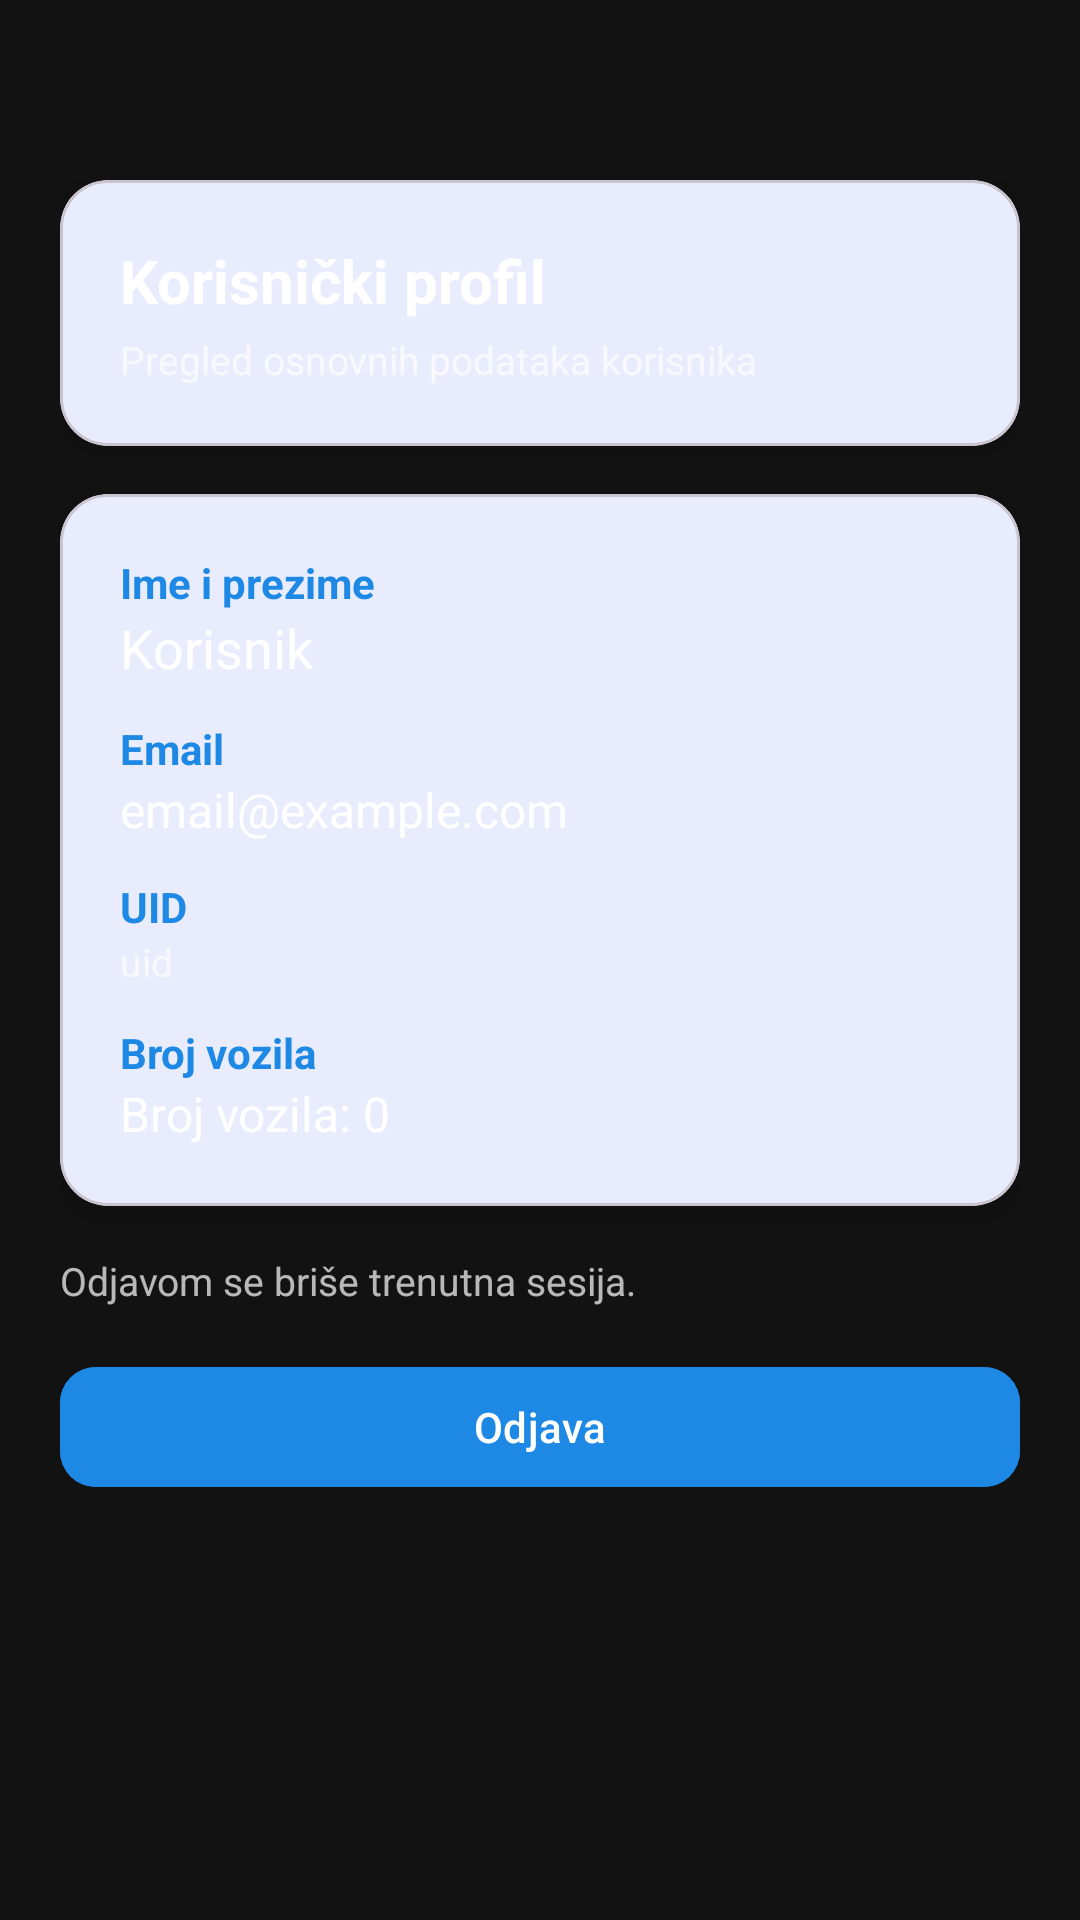

Here is an Android app screen rendered from its layout file. Give the layout XML and the strings, colors and styles it references.
<!-- AndroidManifest.xml: application theme Theme.GaragePlus -->
<!-- res/layout/activity_profile.xml -->
<?xml version="1.0" encoding="utf-8"?>
<ScrollView xmlns:android="http://schemas.android.com/apk/res/android"
    xmlns:app="http://schemas.android.com/apk/res-auto"
    android:layout_width="match_parent"
    android:layout_height="match_parent"
    android:background="@color/background">

    <LinearLayout
        android:layout_width="match_parent"
        android:layout_height="wrap_content"
        android:layout_marginTop="40dp"
        android:orientation="vertical"
        android:padding="20dp">

        <com.google.android.material.card.MaterialCardView
            android:layout_width="match_parent"
            android:layout_height="wrap_content"
            android:layout_marginBottom="16dp"
            app:cardCornerRadius="16dp"
            app:cardElevation="4dp">

            <LinearLayout
                android:layout_width="match_parent"
                android:layout_height="wrap_content"
                android:orientation="vertical"
                android:padding="20dp">

                <TextView
                    android:layout_width="wrap_content"
                    android:layout_height="wrap_content"
                    android:text="Korisnički profil"
                    android:textColor="@color/text_primary"
                    android:textSize="20sp"
                    android:textStyle="bold" />

                <TextView
                    android:layout_width="wrap_content"
                    android:layout_height="wrap_content"
                    android:layout_marginTop="4dp"
                    android:text="Pregled osnovnih podataka korisnika"
                    android:textColor="@color/text_secondary"
                    android:textSize="13sp" />
            </LinearLayout>
        </com.google.android.material.card.MaterialCardView>

        <com.google.android.material.card.MaterialCardView
            android:layout_width="match_parent"
            android:layout_height="wrap_content"
            android:layout_marginBottom="16dp"
            app:cardCornerRadius="16dp"
            app:cardElevation="4dp">

            <LinearLayout
                android:layout_width="match_parent"
                android:layout_height="wrap_content"
                android:orientation="vertical"
                android:padding="20dp">

                <TextView
                    android:layout_width="wrap_content"
                    android:layout_height="wrap_content"
                    android:text="Ime i prezime"
                    android:textColor="@color/primary"
                    android:textStyle="bold" />

                <TextView
                    android:id="@+id/tvName"
                    android:layout_width="wrap_content"
                    android:layout_height="wrap_content"
                    android:layout_marginBottom="12dp"
                    android:text="Korisnik"
                    android:textColor="@color/text_primary"
                    android:textSize="18sp" />

                <TextView
                    android:layout_width="wrap_content"
                    android:layout_height="wrap_content"
                    android:text="Email"
                    android:textColor="@color/primary"
                    android:textStyle="bold" />

                <TextView
                    android:id="@+id/tvEmail"
                    android:layout_width="wrap_content"
                    android:layout_height="wrap_content"
                    android:layout_marginBottom="12dp"
                    android:text="email@example.com"
                    android:textColor="@color/text_primary"
                    android:textSize="16sp" />

                <TextView
                    android:layout_width="wrap_content"
                    android:layout_height="wrap_content"
                    android:text="UID"
                    android:textColor="@color/primary"
                    android:textStyle="bold" />

                <TextView
                    android:id="@+id/tvUid"
                    android:layout_width="match_parent"
                    android:layout_height="wrap_content"
                    android:layout_marginBottom="12dp"
                    android:text="uid"
                    android:textColor="@color/text_secondary"
                    android:textSize="13sp" />

                <TextView
                    android:layout_width="wrap_content"
                    android:layout_height="wrap_content"
                    android:text="Broj vozila"
                    android:textColor="@color/primary"
                    android:textStyle="bold" />

                <TextView
                    android:id="@+id/tvVehicleCount"
                    android:layout_width="wrap_content"
                    android:layout_height="wrap_content"
                    android:text="Broj vozila: 0"
                    android:textColor="@color/text_primary"
                    android:textSize="16sp" />
            </LinearLayout>
        </com.google.android.material.card.MaterialCardView>

        <TextView
            android:id="@+id/tvLogoutInfo"
            android:layout_width="match_parent"
            android:layout_height="wrap_content"
            android:layout_marginBottom="16dp"
            android:text="Odjavom se briše trenutna sesija."
            android:textColor="@color/text_secondary"
            android:textSize="13sp" />

        <com.google.android.material.button.MaterialButton
            android:id="@+id/btnLogout"
            android:layout_width="match_parent"
            android:layout_height="wrap_content"
            android:backgroundTint="@color/primary"
            android:text="Odjava"
            android:textColor="@color/white"
            app:cornerRadius="12dp" />

    </LinearLayout>
</ScrollView>
<!-- resources referenced by this layout -->
<resources>
  <color name="background">#121212</color>
  <color name="primary">#1E88E5</color>
  <color name="text_primary">#FFFFFF</color>
  <color name="text_secondary">#B3FFFFFF</color>
  <color name="white">#FFFFFFFF</color>
  <style name="Theme.GaragePlus" parent="Base.Theme.GaragePlus" />
  <style name="Base.Theme.GaragePlus" parent="Theme.Material3.DayNight.NoActionBar">
          <item name="colorPrimary">@color/primary</item>
          <item name="colorPrimaryDark">@color/primary_dark</item>
          <item name="colorAccent">@color/accent</item>
          <item name="android:statusBarColor">@color/primary_dark</item>
          <item name="android:windowBackground">@color/background</item>
          <item name="android:windowBackground">@drawable/bg_gradient</item>
      </style>
  <color name="primary_dark">#1565C0</color>
  <color name="accent">#FF8F00</color>
  <!-- drawable bg_gradient (drawable) -->
  <?xml version="1.0" encoding="utf-8"?>
  <shape xmlns:android="http://schemas.android.com/apk/res/android"
      android:shape="rectangle">
  
      <gradient
          android:angle="90"
          android:startColor="#1E3C72"
          android:endColor="#2A5298"
          android:type="linear" />
  </shape>
</resources>
